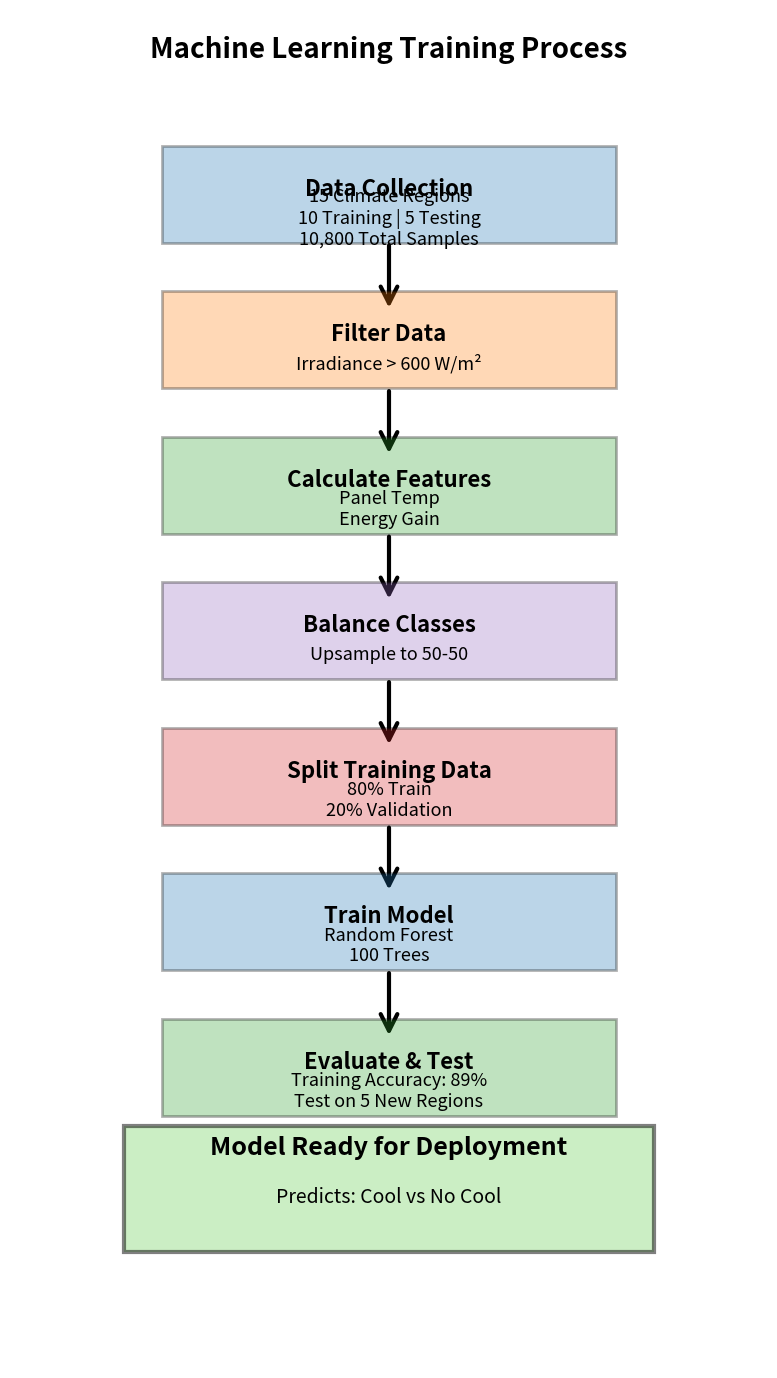
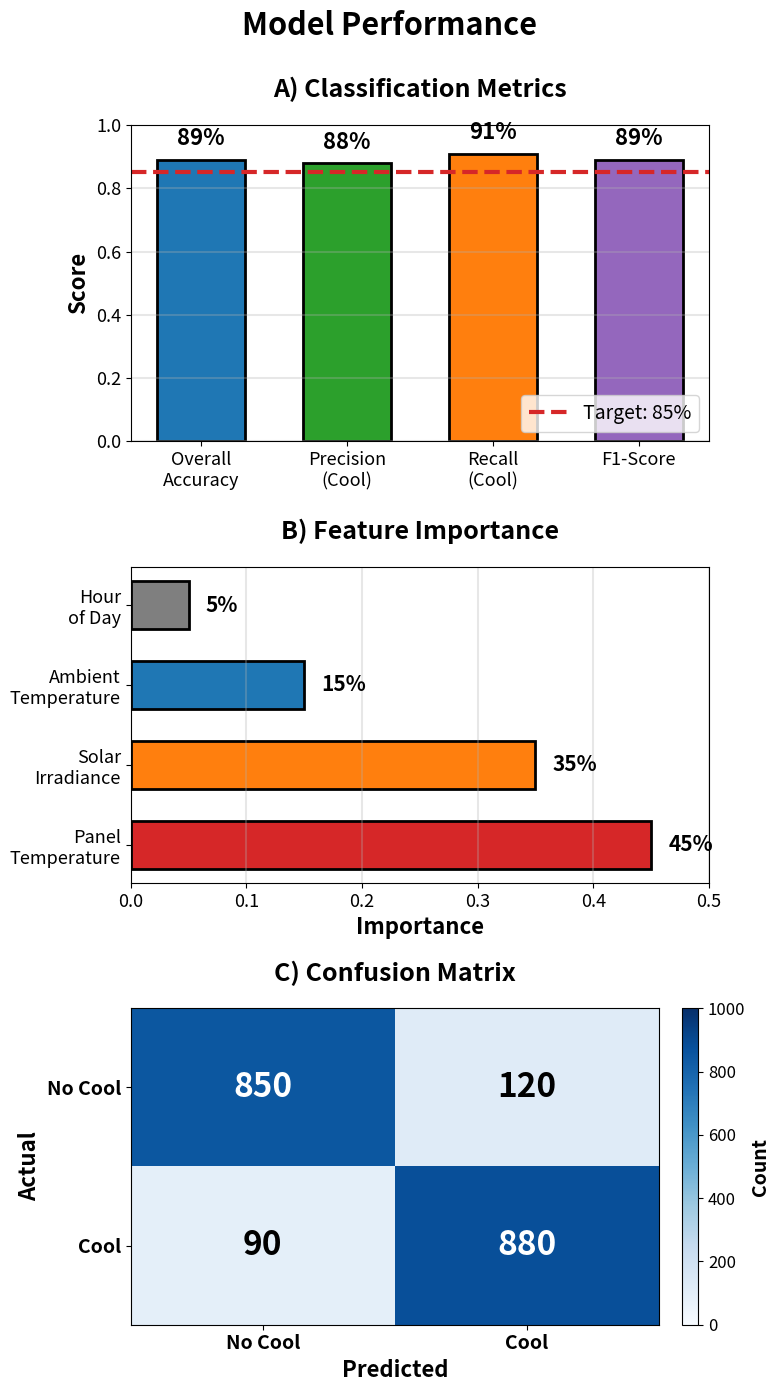
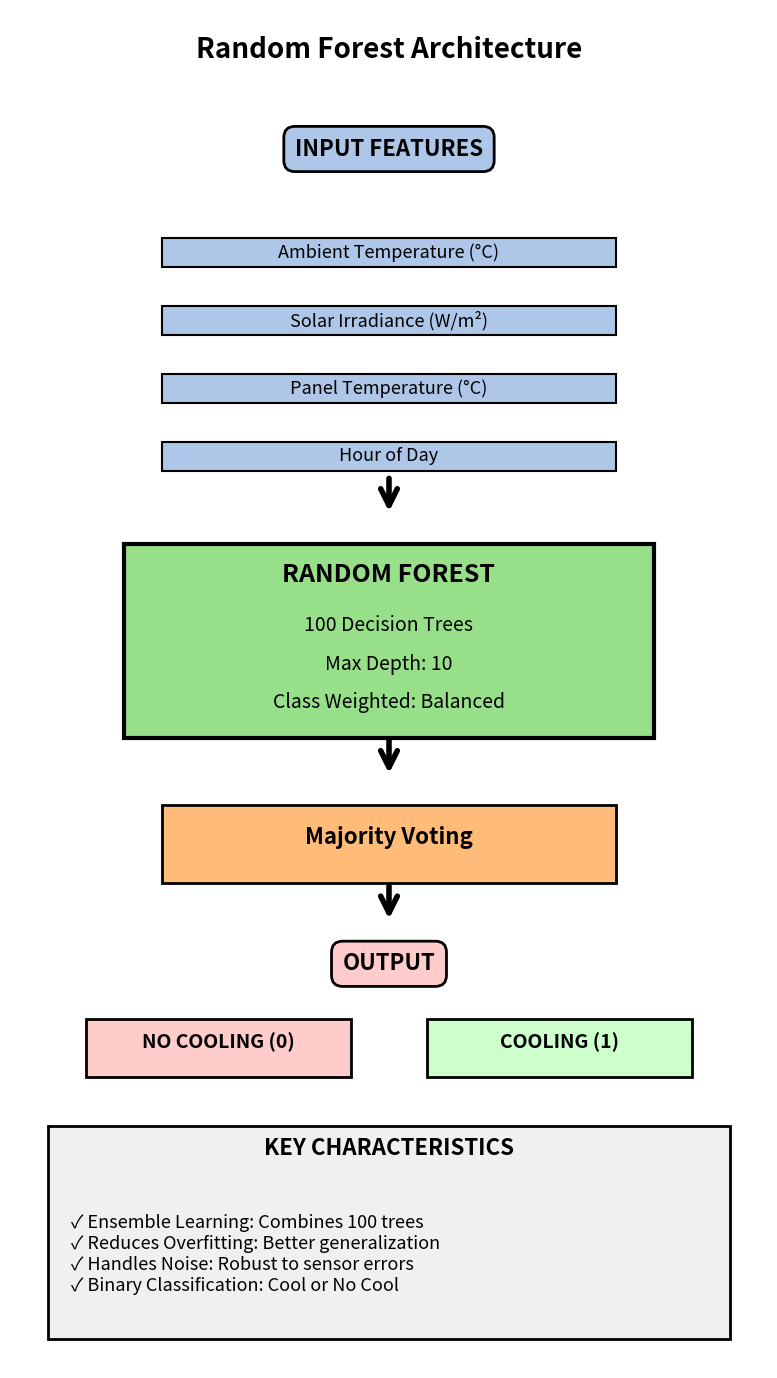

These figures' Python source, in order:
"""
Simplified ML Visualizations for Research Poster
Clean, tall, professional designs with better colors
"""

import matplotlib.pyplot as plt
import numpy as np
import seaborn as sns
from matplotlib.patches import Rectangle, FancyArrowPatch

# Professional color scheme
BLUE = '#1f77b4'
ORANGE = '#ff7f0e'
GREEN = '#2ca02c'
RED = '#d62728'
PURPLE = '#9467bd'
GRAY = '#7f7f7f'
LIGHT_BLUE = '#aec7e8'
LIGHT_ORANGE = '#ffbb78'
LIGHT_GREEN = '#98df8a'

plt.rcParams['font.size'] = 14
plt.rcParams['font.weight'] = 'normal'

# ============================================================================
# FIGURE 1: SIMPLE TRAINING FLOW (TALL)
# ============================================================================
print("Creating Training Flow...")

fig, ax = plt.subplots(figsize=(8, 14))
ax.set_xlim(0, 10)
ax.set_ylim(0, 14)
ax.axis('off')

# Title
ax.text(5, 13.5, 'Machine Learning Training Process', 
        fontsize=20, fontweight='bold', ha='center')

# Step boxes - clean and simple
steps = [
    (12, 'Data Collection', '15 Climate Regions\n10 Training | 5 Testing\n10,800 Total Samples', BLUE),
    (10.5, 'Filter Data', 'Irradiance > 600 W/m²', ORANGE),
    (9, 'Calculate Features', 'Panel Temp\nEnergy Gain', GREEN),
    (7.5, 'Balance Classes', 'Upsample to 50-50', PURPLE),
    (6, 'Split Training Data', '80% Train\n20% Validation', RED),
    (4.5, 'Train Model', 'Random Forest\n100 Trees', BLUE),
    (3, 'Evaluate & Test', 'Training Accuracy: 89%\nTest on 5 New Regions', GREEN),
]

for y_pos, title, content, color in steps:
    # Box
    rect = Rectangle((2, y_pos-0.4), 6, 1, 
                     facecolor=color, edgecolor='black', linewidth=2, alpha=0.3)
    ax.add_patch(rect)
    
    # Title
    ax.text(5, y_pos+0.15, title, fontsize=16, fontweight='bold', 
           ha='center', va='center')
    # Content
    ax.text(5, y_pos-0.15, content, fontsize=13, ha='center', va='center')
    
    # Arrow to next step (except last)
    if y_pos > 3:
        arrow = FancyArrowPatch((5, y_pos-0.4), (5, y_pos-1.1),
                               arrowstyle='->', mutation_scale=30, 
                               linewidth=3, color='black')
        ax.add_patch(arrow)

# Final result box
rect_final = Rectangle((1.5, 1.2), 7, 1.3, 
                       facecolor=LIGHT_GREEN, edgecolor='black', 
                       linewidth=3, alpha=0.5)
ax.add_patch(rect_final)
ax.text(5, 2.2, 'Model Ready for Deployment', 
       fontsize=18, fontweight='bold', ha='center')
ax.text(5, 1.7, 'Predicts: Cool vs No Cool', fontsize=14, ha='center')

plt.tight_layout()
plt.savefig('ML_1_Training_Flow.png', dpi=300, bbox_inches='tight', facecolor='white')
print("✓ Saved: ML_1_Training_Flow.png")
plt.close()


# ============================================================================
# FIGURE 2: MODEL PERFORMANCE (TALL, SIMPLE)
# ============================================================================
print("Creating Performance Metrics...")

fig, axes = plt.subplots(3, 1, figsize=(8, 14))
fig.suptitle('Model Performance', fontsize=22, fontweight='bold', y=0.995)

# A) Accuracy Bar Chart (TOP)
ax = axes[0]
metrics = ['Overall\nAccuracy', 'Precision\n(Cool)', 'Recall\n(Cool)', 'F1-Score']
values = [0.89, 0.88, 0.91, 0.89]
colors = [BLUE, GREEN, ORANGE, PURPLE]

bars = ax.bar(metrics, values, color=colors, edgecolor='black', linewidth=2, width=0.6)
ax.set_ylabel('Score', fontsize=16, fontweight='bold')
ax.set_title('A) Classification Metrics', fontsize=18, fontweight='bold', pad=20)
ax.set_ylim(0, 1.0)
ax.grid(axis='y', alpha=0.3, linewidth=1.5)
ax.axhline(0.85, color=RED, linestyle='--', linewidth=3, label='Target: 85%')

# Value labels
for bar, val in zip(bars, values):
    height = bar.get_height()
    ax.text(bar.get_x() + bar.get_width()/2., height + 0.03,
           f'{val:.0%}', ha='center', va='bottom', fontsize=16, fontweight='bold')

ax.legend(fontsize=14, loc='lower right')
ax.tick_params(labelsize=13)

# B) Feature Importance (MIDDLE)
ax = axes[1]
features = ['Panel\nTemperature', 'Solar\nIrradiance', 'Ambient\nTemperature', 'Hour\nof Day']
importance = [0.45, 0.35, 0.15, 0.05]
colors_feat = [RED, ORANGE, BLUE, GRAY]

bars = ax.barh(features, importance, color=colors_feat, edgecolor='black', linewidth=2, height=0.6)
ax.set_xlabel('Importance', fontsize=16, fontweight='bold')
ax.set_title('B) Feature Importance', fontsize=18, fontweight='bold', pad=20)
ax.set_xlim(0, 0.5)
ax.grid(axis='x', alpha=0.3, linewidth=1.5)

# Value labels
for bar, val in zip(bars, importance):
    width = bar.get_width()
    ax.text(width + 0.015, bar.get_y() + bar.get_height()/2.,
           f'{val:.0%}', ha='left', va='center', fontsize=15, fontweight='bold')

ax.tick_params(labelsize=13)

# C) Confusion Matrix (BOTTOM)
ax = axes[2]
conf_matrix = np.array([[850, 120], [90, 880]])

# Simple color matrix
im = ax.imshow(conf_matrix, cmap='Blues', aspect='auto', vmin=0, vmax=1000)

# Add text annotations
for i in range(2):
    for j in range(2):
        text_color = 'white' if conf_matrix[i, j] > 500 else 'black'
        ax.text(j, i, f'{conf_matrix[i, j]}',
               ha='center', va='center', fontsize=24, fontweight='bold', color=text_color)

ax.set_xticks([0, 1])
ax.set_yticks([0, 1])
ax.set_xticklabels(['No Cool', 'Cool'], fontsize=14, fontweight='bold')
ax.set_yticklabels(['No Cool', 'Cool'], fontsize=14, fontweight='bold')
ax.set_xlabel('Predicted', fontsize=16, fontweight='bold')
ax.set_ylabel('Actual', fontsize=16, fontweight='bold')
ax.set_title('C) Confusion Matrix', fontsize=18, fontweight='bold', pad=20)

# Add colorbar
cbar = plt.colorbar(im, ax=ax, fraction=0.046, pad=0.04)
cbar.set_label('Count', fontsize=14, fontweight='bold')
cbar.ax.tick_params(labelsize=12)

plt.tight_layout()
plt.savefig('ML_2_Performance.png', dpi=300, bbox_inches='tight', facecolor='white')
print("✓ Saved: ML_2_Performance.png")
plt.close()


# ============================================================================
# FIGURE 3: MODEL ARCHITECTURE (TALL, CLEAN)
# ============================================================================
print("Creating Model Architecture...")

fig, ax = plt.subplots(figsize=(8, 14))
ax.set_xlim(0, 10)
ax.set_ylim(0, 14)
ax.axis('off')

# Title
ax.text(5, 13.5, 'Random Forest Architecture', 
        fontsize=20, fontweight='bold', ha='center')

# Input layer
ax.text(5, 12.5, 'INPUT FEATURES', fontsize=16, fontweight='bold', ha='center',
        bbox=dict(boxstyle='round,pad=0.5', facecolor=LIGHT_BLUE, edgecolor='black', linewidth=2))

inputs = [
    (11.5, 'Ambient Temperature (°C)'),
    (10.8, 'Solar Irradiance (W/m²)'),
    (10.1, 'Panel Temperature (°C)'),
    (9.4, 'Hour of Day'),
]

for y_pos, label in inputs:
    rect = Rectangle((2, y_pos-0.15), 6, 0.3, 
                    facecolor=LIGHT_BLUE, edgecolor='black', linewidth=1.5)
    ax.add_patch(rect)
    ax.text(5, y_pos, label, fontsize=13, ha='center', va='center')

# Arrow down
arrow1 = FancyArrowPatch((5, 9.2), (5, 8.8), arrowstyle='->', 
                        mutation_scale=30, linewidth=4, color='black')
ax.add_patch(arrow1)

# Random Forest box
rect_rf = Rectangle((1.5, 6.5), 7, 2, 
                   facecolor=LIGHT_GREEN, edgecolor='black', linewidth=3)
ax.add_patch(rect_rf)

ax.text(5, 8.1, 'RANDOM FOREST', fontsize=18, fontweight='bold', ha='center')
ax.text(5, 7.6, '100 Decision Trees', fontsize=14, ha='center')
ax.text(5, 7.2, 'Max Depth: 10', fontsize=14, ha='center')
ax.text(5, 6.8, 'Class Weighted: Balanced', fontsize=14, ha='center')

# Arrow down
arrow2 = FancyArrowPatch((5, 6.5), (5, 6.1), arrowstyle='->', 
                        mutation_scale=30, linewidth=4, color='black')
ax.add_patch(arrow2)

# Voting box
rect_vote = Rectangle((2, 5), 6, 0.8, 
                     facecolor=LIGHT_ORANGE, edgecolor='black', linewidth=2)
ax.add_patch(rect_vote)
ax.text(5, 5.4, 'Majority Voting', fontsize=16, fontweight='bold', ha='center')

# Arrow down
arrow3 = FancyArrowPatch((5, 5), (5, 4.6), arrowstyle='->', 
                        mutation_scale=30, linewidth=4, color='black')
ax.add_patch(arrow3)

# Output layer
ax.text(5, 4.1, 'OUTPUT', fontsize=16, fontweight='bold', ha='center',
        bbox=dict(boxstyle='round,pad=0.5', facecolor='#ffcccc', edgecolor='black', linewidth=2))

# Decision boxes
rect_no = Rectangle((1, 3), 3.5, 0.6, 
                   facecolor='#ffcccc', edgecolor='black', linewidth=2)
ax.add_patch(rect_no)
ax.text(2.75, 3.3, 'NO COOLING (0)', fontsize=14, fontweight='bold', ha='center')

rect_yes = Rectangle((5.5, 3), 3.5, 0.6, 
                    facecolor='#ccffcc', edgecolor='black', linewidth=2)
ax.add_patch(rect_yes)
ax.text(7.25, 3.3, 'COOLING (1)', fontsize=14, fontweight='bold', ha='center')

# Info box at bottom
info_box = Rectangle((0.5, 0.3), 9, 2.2, 
                    facecolor='#f0f0f0', edgecolor='black', linewidth=2)
ax.add_patch(info_box)

ax.text(5, 2.2, 'KEY CHARACTERISTICS', fontsize=16, fontweight='bold', ha='center')

info_text = """
✓ Ensemble Learning: Combines 100 trees
✓ Reduces Overfitting: Better generalization
✓ Handles Noise: Robust to sensor errors
✓ Binary Classification: Cool or No Cool
"""

ax.text(0.8, 1.8, info_text, fontsize=13, va='top', fontweight='normal')

plt.tight_layout()
plt.savefig('ML_3_Architecture.png', dpi=300, bbox_inches='tight', facecolor='white')
print("✓ Saved: ML_3_Architecture.png")
plt.close()


# ============================================================================
# SUMMARY
# ============================================================================
print("\n" + "="*70)
print("✅ SIMPLIFIED ML VISUALIZATIONS COMPLETE!".center(70))
print("="*70)
print("\nGenerated 3 poster-ready figures:")
print("  1. ML_1_Training_Flow.png - Clean vertical workflow")
print("  2. ML_2_Performance.png - Simple metrics display")
print("  3. ML_3_Architecture.png - Clear model structure")
print("\n💡 Tall format perfect for poster columns!")
print("   Better colors, cleaner design, straightforward layout")
print("="*70)
